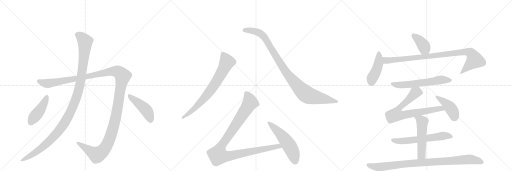
t = 0.00 s
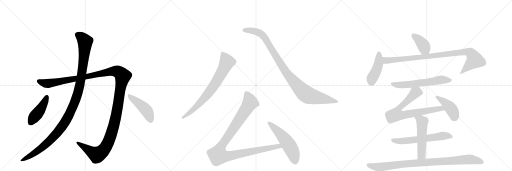
t = 2.89 s
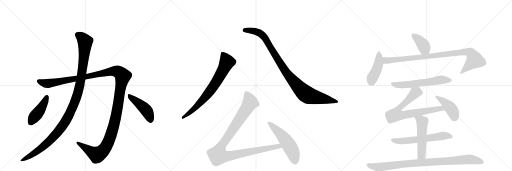
t = 5.77 s
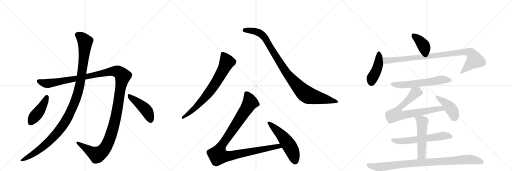
t = 8.66 s
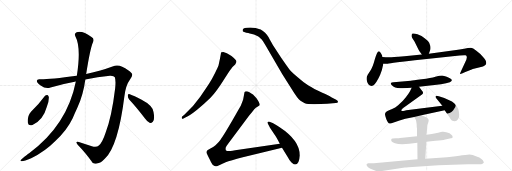
t = 11.54 s
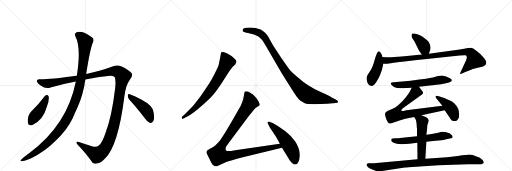
t = 14.43 s

The animated SVG that drew these frames (rendered in a browser with its animation timeline set to each time). Animation: 17 CSS @keyframes rules; one cycle of 14.43 s.

<svg version="1.1" viewBox="0 0 3072 1024" xmlns="http://www.w3.org/2000/svg">
  <g stroke="lightgray" stroke-dasharray="1,1" stroke-width="1" transform="scale(4, 4)">
    <line x1="0" y1="0" x2="256" y2="256"></line>
    <line x1="256" y1="0" x2="0" y2="256"></line>
    <line x1="128" y1="0" x2="128" y2="256"></line>
    <line x1="0" y1="128" x2="256" y2="128"></line>
    <line x1="256" y1="0" x2="512" y2="256"></line>
    <line x1="512" y1="0" x2="256" y2="256"></line>
    <line x1="384" y1="0" x2="384" y2="256"></line>
    <line x1="256" y1="128" x2="512" y2="128"></line>
    <line x1="512" y1="0" x2="768" y2="256"></line>
    <line x1="768" y1="0" x2="512" y2="256"></line>
    <line x1="640" y1="0" x2="640" y2="256"></line>
    <line x1="512" y1="128" x2="768" y2="128"></line>
  </g>
<g transform="scale(1, -1) translate(0, -850)">
   <style type="text/css">
    @keyframes keyframes0 {
      from {
       stroke: black;
       stroke-dashoffset: 1426;
       stroke-width: 128;
       }
       82% {
       animation-timing-function: step-end;
       stroke: black;
       stroke-dashoffset: 0;
       stroke-width: 128;
       }
       to {
       stroke: black;
       stroke-width: 1024;
       }
       }
       #make-me-a-hanzi-animation-0 {
         animation: keyframes0 1.410482s both;
         animation-delay: 0.000000s;
         animation-timing-function: linear;
       }
    @keyframes keyframes1 {
      from {
       stroke: black;
       stroke-dashoffset: 1169;
       stroke-width: 128;
       }
       79% {
       animation-timing-function: step-end;
       stroke: black;
       stroke-dashoffset: 0;
       stroke-width: 128;
       }
       to {
       stroke: black;
       stroke-width: 1024;
       }
       }
       #make-me-a-hanzi-animation-1 {
         animation: keyframes1 1.201335s both;
         animation-delay: 1.410482s;
         animation-timing-function: linear;
       }
    @keyframes keyframes2 {
      from {
       stroke: black;
       stroke-dashoffset: 439;
       stroke-width: 128;
       }
       59% {
       animation-timing-function: step-end;
       stroke: black;
       stroke-dashoffset: 0;
       stroke-width: 128;
       }
       to {
       stroke: black;
       stroke-width: 1024;
       }
       }
       #make-me-a-hanzi-animation-2 {
         animation: keyframes2 0.607259s both;
         animation-delay: 2.611816s;
         animation-timing-function: linear;
       }
    @keyframes keyframes3 {
      from {
       stroke: black;
       stroke-dashoffset: 453;
       stroke-width: 128;
       }
       60% {
       animation-timing-function: step-end;
       stroke: black;
       stroke-dashoffset: 0;
       stroke-width: 128;
       }
       to {
       stroke: black;
       stroke-width: 1024;
       }
       }
       #make-me-a-hanzi-animation-3 {
         animation: keyframes3 0.618652s both;
         animation-delay: 3.219076s;
         animation-timing-function: linear;
       }
    @keyframes keyframes4 {
      from {
       stroke: black;
       stroke-dashoffset: 744;
       stroke-width: 128;
       }
       71% {
       animation-timing-function: step-end;
       stroke: black;
       stroke-dashoffset: 0;
       stroke-width: 128;
       }
       to {
       stroke: black;
       stroke-width: 1024;
       }
       }
       #make-me-a-hanzi-animation-4 {
         animation: keyframes4 0.855469s both;
         animation-delay: 3.837728s;
         animation-timing-function: linear;
       }
    @keyframes keyframes5 {
      from {
       stroke: black;
       stroke-dashoffset: 1001;
       stroke-width: 128;
       }
       77% {
       animation-timing-function: step-end;
       stroke: black;
       stroke-dashoffset: 0;
       stroke-width: 128;
       }
       to {
       stroke: black;
       stroke-width: 1024;
       }
       }
       #make-me-a-hanzi-animation-5 {
         animation: keyframes5 1.064616s both;
         animation-delay: 4.693197s;
         animation-timing-function: linear;
       }
    @keyframes keyframes6 {
      from {
       stroke: black;
       stroke-dashoffset: 1068;
       stroke-width: 128;
       }
       78% {
       animation-timing-function: step-end;
       stroke: black;
       stroke-dashoffset: 0;
       stroke-width: 128;
       }
       to {
       stroke: black;
       stroke-width: 1024;
       }
       }
       #make-me-a-hanzi-animation-6 {
         animation: keyframes6 1.119141s both;
         animation-delay: 5.757813s;
         animation-timing-function: linear;
       }
    @keyframes keyframes7 {
      from {
       stroke: black;
       stroke-dashoffset: 541;
       stroke-width: 128;
       }
       64% {
       animation-timing-function: step-end;
       stroke: black;
       stroke-dashoffset: 0;
       stroke-width: 128;
       }
       to {
       stroke: black;
       stroke-width: 1024;
       }
       }
       #make-me-a-hanzi-animation-7 {
         animation: keyframes7 0.690267s both;
         animation-delay: 6.876953s;
         animation-timing-function: linear;
       }
    @keyframes keyframes8 {
      from {
       stroke: black;
       stroke-dashoffset: 392;
       stroke-width: 128;
       }
       56% {
       animation-timing-function: step-end;
       stroke: black;
       stroke-dashoffset: 0;
       stroke-width: 128;
       }
       to {
       stroke: black;
       stroke-width: 1024;
       }
       }
       #make-me-a-hanzi-animation-8 {
         animation: keyframes8 0.569010s both;
         animation-delay: 7.567220s;
         animation-timing-function: linear;
       }
    @keyframes keyframes9 {
      from {
       stroke: black;
       stroke-dashoffset: 444;
       stroke-width: 128;
       }
       59% {
       animation-timing-function: step-end;
       stroke: black;
       stroke-dashoffset: 0;
       stroke-width: 128;
       }
       to {
       stroke: black;
       stroke-width: 1024;
       }
       }
       #make-me-a-hanzi-animation-9 {
         animation: keyframes9 0.611328s both;
         animation-delay: 8.136230s;
         animation-timing-function: linear;
       }
    @keyframes keyframes10 {
      from {
       stroke: black;
       stroke-dashoffset: 952;
       stroke-width: 128;
       }
       76% {
       animation-timing-function: step-end;
       stroke: black;
       stroke-dashoffset: 0;
       stroke-width: 128;
       }
       to {
       stroke: black;
       stroke-width: 1024;
       }
       }
       #make-me-a-hanzi-animation-10 {
         animation: keyframes10 1.024740s both;
         animation-delay: 8.747559s;
         animation-timing-function: linear;
       }
    @keyframes keyframes11 {
      from {
       stroke: black;
       stroke-dashoffset: 610;
       stroke-width: 128;
       }
       67% {
       animation-timing-function: step-end;
       stroke: black;
       stroke-dashoffset: 0;
       stroke-width: 128;
       }
       to {
       stroke: black;
       stroke-width: 1024;
       }
       }
       #make-me-a-hanzi-animation-11 {
         animation: keyframes11 0.746419s both;
         animation-delay: 9.772298s;
         animation-timing-function: linear;
       }
    @keyframes keyframes12 {
      from {
       stroke: black;
       stroke-dashoffset: 755;
       stroke-width: 128;
       }
       71% {
       animation-timing-function: step-end;
       stroke: black;
       stroke-dashoffset: 0;
       stroke-width: 128;
       }
       to {
       stroke: black;
       stroke-width: 1024;
       }
       }
       #make-me-a-hanzi-animation-12 {
         animation: keyframes12 0.864421s both;
         animation-delay: 10.518717s;
         animation-timing-function: linear;
       }
    @keyframes keyframes13 {
      from {
       stroke: black;
       stroke-dashoffset: 426;
       stroke-width: 128;
       }
       58% {
       animation-timing-function: step-end;
       stroke: black;
       stroke-dashoffset: 0;
       stroke-width: 128;
       }
       to {
       stroke: black;
       stroke-width: 1024;
       }
       }
       #make-me-a-hanzi-animation-13 {
         animation: keyframes13 0.596680s both;
         animation-delay: 11.383138s;
         animation-timing-function: linear;
       }
    @keyframes keyframes14 {
      from {
       stroke: black;
       stroke-dashoffset: 610;
       stroke-width: 128;
       }
       67% {
       animation-timing-function: step-end;
       stroke: black;
       stroke-dashoffset: 0;
       stroke-width: 128;
       }
       to {
       stroke: black;
       stroke-width: 1024;
       }
       }
       #make-me-a-hanzi-animation-14 {
         animation: keyframes14 0.746419s both;
         animation-delay: 11.979818s;
         animation-timing-function: linear;
       }
    @keyframes keyframes15 {
      from {
       stroke: black;
       stroke-dashoffset: 528;
       stroke-width: 128;
       }
       63% {
       animation-timing-function: step-end;
       stroke: black;
       stroke-dashoffset: 0;
       stroke-width: 128;
       }
       to {
       stroke: black;
       stroke-width: 1024;
       }
       }
       #make-me-a-hanzi-animation-15 {
         animation: keyframes15 0.679688s both;
         animation-delay: 12.726237s;
         animation-timing-function: linear;
       }
    @keyframes keyframes16 {
      from {
       stroke: black;
       stroke-dashoffset: 946;
       stroke-width: 128;
       }
       75% {
       animation-timing-function: step-end;
       stroke: black;
       stroke-dashoffset: 0;
       stroke-width: 128;
       }
       to {
       stroke: black;
       stroke-width: 1024;
       }
       }
       #make-me-a-hanzi-animation-16 {
         animation: keyframes16 1.019857s both;
         animation-delay: 13.405924s;
         animation-timing-function: linear;
       }
</style>
<path d="M 512 374 Q 585 389 660 397 Q 684 398 689 387 Q 696 368 691 321 Q 670 146 633 53 Q 614 -5 593 -22 Q 580 -35 551 -27 L 473 -1 Q 448 6 466 -17 Q 518 -71 547 -114 Q 557 -138 582 -130 Q 603 -129 630 -100 Q 709 -24 746 271 Q 753 338 781 376 Q 800 400 790 411 Q 772 432 733 450 Q 705 465 675 452 Q 608 427 517 407 L 461 396 Q 305 375 244 375 Q 222 379 221 366 Q 220 356 244 338 Q 274 316 303 326 Q 379 348 455 362 L 512 374 Z" fill="lightgray"></path> 
<path d="M 455 362 Q 404 101 173 -70 Q 170 -70 131 -103 Q 115 -115 130 -117 Q 146 -116 187 -99 Q 271 -57 332 5 Q 402 69 436 141 Q 449 172 464 204 Q 500 283 512 374 L 517 407 Q 541 561 558 598 Q 568 620 549 629 Q 495 669 460 658 Q 444 651 452 634 Q 488 568 461 396 L 455 362 Z" fill="lightgray"></path> 
<path d="M 269 275 Q 232 224 186 181 Q 176 171 171 155 Q 164 131 167 114 Q 171 93 195 101 Q 259 129 281 210 Q 294 241 293 269 Q 290 279 285 281 Q 275 282 269 275 Z" fill="lightgray"></path> 
<path d="M 775 254 Q 818 208 870 140 Q 885 118 900 113 Q 909 112 917 121 Q 930 133 921 179 Q 917 218 847 254 Q 804 276 779 285 Q 770 291 767 279 Q 766 266 775 254 Z" fill="lightgray"></path> 
<path d="M 1115 148 Q 1136 155 1182.5 192.5 Q 1229 230 1263 264 Q 1297 298 1345 375 L 1375 422 Q 1392 446 1395 449 L 1411 464 Q 1424 481 1414.5 491.5 Q 1405 502 1389 515 Q 1368 529 1361 532 L 1340 539 Q 1334 539 1328 537 Q 1325 532 1325 527 L 1320 500 L 1311 458 Q 1308 449 1289.5 412 Q 1271 375 1256 351.5 Q 1241 328 1201.5 271 Q 1162 214 1106 163 L 1093 152 Q 1089 148 1091 141.5 Q 1093 135 1101 140 L 1115 148 Z" fill="lightgray"></path> 
<path d="M 1480 684 Q 1456 682 1456 670 Q 1455 663 1461 660 L 1478 654 Q 1490 652 1499 650 L 1524 644 L 1547 634 Q 1554 632 1562 621 Q 1571 615 1578 604 L 1591 583 L 1694 406 L 1749 319 Q 1786 259 1801 248 Q 1816 237 1829 231.5 Q 1842 226 1885 226 L 1963 229 L 2015 233 Q 2028 233 2028 240.5 Q 2028 248 2017 253 L 1988 268 Q 1973 277 1934 294 Q 1881 320 1850.5 338.5 Q 1820 357 1788 386 Q 1751 415 1738 432 Q 1725 449 1687 504 L 1637 581 Q 1614 623 1608.5 632 Q 1603 641 1590.5 654 Q 1578 667 1564 674 Q 1534 686 1501 686 L 1480 684 Z" fill="lightgray"></path> 
<path d="M 1679 -11 L 1411 -50 Q 1371 -56 1365 -55 Q 1358 -54 1355 -51 Q 1353 -45 1354 -36 Q 1355 -28 1371 -8 L 1494 157 L 1514 181 Q 1527 198 1535 204 L 1547 212 Q 1556 217 1557 220 Q 1561 230 1539 262 L 1518 284 Q 1512 287 1499 296 Q 1486 304 1478 304 Q 1469 303 1467 298 L 1459 254 Q 1446 218 1441 210 L 1393 126 Q 1345 44 1338 35 Q 1331 26 1323 13 Q 1314 0 1293 -21 Q 1277 -35 1260 -42 Q 1243 -50 1242 -54 Q 1237 -62 1240 -69 Q 1243 -76 1260 -109 Q 1272 -136 1280 -141 Q 1288 -146 1293 -147 Q 1297 -148 1315 -140 L 1354 -123 Q 1381 -111 1457 -92 L 1692 -35 C 1721 -28 1709 -7 1679 -11 Z" fill="lightgray"></path> 
<path d="M 1799 -82 Q 1799 9 1678 88 Q 1643 111 1632 115 L 1617 121 Q 1610 122 1606 119 Q 1603 116 1607.5 108 Q 1612 100 1614 96 L 1619 86 L 1648 42 Q 1654 34 1679 -11 L 1692 -35 L 1728 -94 Q 1744 -123 1755 -129 Q 1762 -136 1771 -136 Q 1795 -136 1799 -82 Z" fill="lightgray"></path> 
<path d="M 2573 528 L 2579 545 Q 2589 563 2575 594 Q 2570 606 2548 622 Q 2532 636 2505 645 Q 2478 654 2472 648 Q 2470 642 2469 635 Q 2469 628 2487 602 L 2510 556 Q 2514 545 2531 524 C 2550 501 2563 500 2573 528 Z" fill="lightgray"></path> 
<path d="M 2294 509 L 2292 520 Q 2280 544 2273 544 Q 2263 544 2249 495 Q 2236 445 2221 425 Q 2207 405 2206 402 Q 2205 398 2202 393 Q 2199 388 2200 372 Q 2202 355 2210 345 Q 2225 329 2241 339 Q 2247 343 2259 361 Q 2271 378 2281 402 Q 2292 426 2300 469 L 2294 509 Z" fill="lightgray"></path> 
<path d="M 2531 524 L 2472 518 Q 2371 509 2349 508 Q 2327 507 2294 509 C 2264 510 2270 469 2300 469 L 2325 469 Q 2328 468 2385 477 Q 2442 486 2489 490 L 2758 518 Q 2786 520 2792 519 Q 2798 518 2800 512 Q 2803 510 2798 492 L 2766 424 Q 2759 410 2760 408 Q 2762 406 2772 410 L 2792 419 Q 2835 436 2843 438 L 2898 452 Q 2906 454 2914 462 Q 2926 482 2897 511 Q 2879 532 2858 547 Q 2837 562 2826 564 Q 2815 565 2785 559 Q 2755 553 2737 551 L 2573 528 L 2531 524 Z" fill="lightgray"></path> 
<path d="M 2514 330 L 2646 346 Q 2680 351 2699 357 Q 2710 364 2711 369 Q 2713 373 2702 380 Q 2691 387 2676 392 L 2653 398 Q 2638 398 2612 391 Q 2587 383 2530 375 Q 2474 367 2465 367 L 2361 357 Q 2347 355 2345 352 Q 2343 347 2351 339 Q 2369 318 2416 322 L 2470 324 L 2514 330 Z" fill="lightgray"></path> 
<path d="M 2529 160 L 2668 190 C 2697 196 2684 220 2654 216 L 2438 190 L 2427 187 Q 2412 183 2409 186 Q 2403 193 2438 216 L 2532 284 Q 2544 294 2533 305 L 2514 330 C 2496 354 2483 351 2470 324 L 2460 303 Q 2454 291 2434 266 Q 2414 241 2400 230 Q 2376 208 2365 203 Q 2354 197 2338 191 Q 2323 185 2316 179 Q 2311 172 2310 167 Q 2309 161 2318 136 Q 2328 111 2339 110 Q 2344 109 2362 116 Q 2380 123 2397 128 L 2432 138 L 2485 149 L 2529 160 Z" fill="lightgray"></path> 
<path d="M 2668 190 L 2699 145 Q 2708 124 2729 124 Q 2740 125 2748 136 Q 2757 147 2755 166 Q 2754 184 2749 198 Q 2745 211 2725 231 Q 2705 250 2633 273 Q 2616 279 2614 275 Q 2612 270 2615 264 L 2654 216 L 2668 190 Z" fill="lightgray"></path> 
<path d="M 2558 1 L 2613 6 Q 2655 8 2671 14 L 2706 21 Q 2716 22 2716 29 Q 2716 36 2708 42 L 2697 51 Q 2674 62 2653 60 Q 2650 60 2629 55 L 2591 47 L 2558 42 L 2502 34 L 2400 23 Q 2400 22 2375 21 Q 2350 20 2348 16 Q 2346 10 2349 4 Q 2353 -2 2370 -8 Q 2387 -14 2414 -14 L 2456 -12 L 2504 -6 L 2558 1 Z" fill="lightgray"></path> 
<path d="M 2552 -102 L 2558 1 L 2558 42 L 2562 71 L 2564 99 Q 2564 102 2570 118 Q 2578 138 2557 148 L 2529 160 C 2501 172 2470 175 2485 149 L 2495 132 Q 2497 127 2500 106 Q 2500 88 2502 80 L 2502 34 L 2504 -6 L 2505 -104 C 2505 -134 2550 -132 2552 -102 Z" fill="lightgray"></path> 
<path d="M 2272 -178 L 2429 -154 Q 2435 -153 2451 -152 L 2630 -140 L 2808 -134 Q 2865 -134 2876 -135 Q 2887 -136 2895 -131 Q 2903 -127 2903 -124 Q 2903 -122 2897 -111 Q 2894 -106 2876 -94 Q 2855 -85 2836 -79 Q 2818 -73 2792 -79 Q 2782 -79 2735 -86 L 2682 -92 L 2552 -102 L 2505 -104 L 2243 -128 L 2208 -128 Q 2200 -132 2199 -136 Q 2199 -140 2203 -147 Q 2211 -156 2223 -162 Q 2260 -178 2272 -178 Z" fill="lightgray"></path> 
      <clipPath id="make-me-a-hanzi-clip-0">
      <path d="M 512 374 Q 585 389 660 397 Q 684 398 689 387 Q 696 368 691 321 Q 670 146 633 53 Q 614 -5 593 -22 Q 580 -35 551 -27 L 473 -1 Q 448 6 466 -17 Q 518 -71 547 -114 Q 557 -138 582 -130 Q 603 -129 630 -100 Q 709 -24 746 271 Q 753 338 781 376 Q 800 400 790 411 Q 772 432 733 450 Q 705 465 675 452 Q 608 427 517 407 L 461 396 Q 305 375 244 375 Q 222 379 221 366 Q 220 356 244 338 Q 274 316 303 326 Q 379 348 455 362 L 512 374 Z" fill="lightgray"></path>
      </clipPath>
      <path clip-path="url(#make-me-a-hanzi-clip-0)" d="M 232 365 L 263 352 L 290 350 L 692 425 L 712 418 L 736 394 L 685 103 L 652 2 L 630 -38 L 602 -67 L 581 -77 L 466 -8 " fill="none" id="make-me-a-hanzi-animation-0" stroke-dasharray="1298 2596" stroke-linecap="round"></path>

      <clipPath id="make-me-a-hanzi-clip-1">
      <path d="M 455 362 Q 404 101 173 -70 Q 170 -70 131 -103 Q 115 -115 130 -117 Q 146 -116 187 -99 Q 271 -57 332 5 Q 402 69 436 141 Q 449 172 464 204 Q 500 283 512 374 L 517 407 Q 541 561 558 598 Q 568 620 549 629 Q 495 669 460 658 Q 444 651 452 634 Q 488 568 461 396 L 455 362 Z" fill="lightgray"></path>
      </clipPath>
      <path clip-path="url(#make-me-a-hanzi-clip-1)" d="M 465 643 L 504 611 L 511 601 L 510 580 L 485 370 L 461 273 L 436 208 L 387 112 L 332 41 L 269 -21 L 224 -56 L 134 -110 " fill="none" id="make-me-a-hanzi-animation-1" stroke-dasharray="1041 2082" stroke-linecap="round"></path>

      <clipPath id="make-me-a-hanzi-clip-2">
      <path d="M 269 275 Q 232 224 186 181 Q 176 171 171 155 Q 164 131 167 114 Q 171 93 195 101 Q 259 129 281 210 Q 294 241 293 269 Q 290 279 285 281 Q 275 282 269 275 Z" fill="lightgray"></path>
      </clipPath>
      <path clip-path="url(#make-me-a-hanzi-clip-2)" d="M 282 270 L 253 209 L 185 116 " fill="none" id="make-me-a-hanzi-animation-2" stroke-dasharray="311 622" stroke-linecap="round"></path>

      <clipPath id="make-me-a-hanzi-clip-3">
      <path d="M 775 254 Q 818 208 870 140 Q 885 118 900 113 Q 909 112 917 121 Q 930 133 921 179 Q 917 218 847 254 Q 804 276 779 285 Q 770 291 767 279 Q 766 266 775 254 Z" fill="lightgray"></path>
      </clipPath>
      <path clip-path="url(#make-me-a-hanzi-clip-3)" d="M 777 274 L 875 192 L 892 164 L 902 129 " fill="none" id="make-me-a-hanzi-animation-3" stroke-dasharray="325 650" stroke-linecap="round"></path>

      <clipPath id="make-me-a-hanzi-clip-4">
      <path d="M 1115 148 Q 1136 155 1182.5 192.5 Q 1229 230 1263 264 Q 1297 298 1345 375 L 1375 422 Q 1392 446 1395 449 L 1411 464 Q 1424 481 1414.5 491.5 Q 1405 502 1389 515 Q 1368 529 1361 532 L 1340 539 Q 1334 539 1328 537 Q 1325 532 1325 527 L 1320 500 L 1311 458 Q 1308 449 1289.5 412 Q 1271 375 1256 351.5 Q 1241 328 1201.5 271 Q 1162 214 1106 163 L 1093 152 Q 1089 148 1091 141.5 Q 1093 135 1101 140 L 1115 148 Z" fill="lightgray"></path>
      </clipPath>
      <path clip-path="url(#make-me-a-hanzi-clip-4)" d="M 1335 529 L 1362 479 L 1313 384 L 1277 327 L 1221 256 L 1153 187 L 1097 146 " fill="none" id="make-me-a-hanzi-animation-4" stroke-dasharray="616 1232" stroke-linecap="round"></path>

      <clipPath id="make-me-a-hanzi-clip-5">
      <path d="M 1480 684 Q 1456 682 1456 670 Q 1455 663 1461 660 L 1478 654 Q 1490 652 1499 650 L 1524 644 L 1547 634 Q 1554 632 1562 621 Q 1571 615 1578 604 L 1591 583 L 1694 406 L 1749 319 Q 1786 259 1801 248 Q 1816 237 1829 231.5 Q 1842 226 1885 226 L 1963 229 L 2015 233 Q 2028 233 2028 240.5 Q 2028 248 2017 253 L 1988 268 Q 1973 277 1934 294 Q 1881 320 1850.5 338.5 Q 1820 357 1788 386 Q 1751 415 1738 432 Q 1725 449 1687 504 L 1637 581 Q 1614 623 1608.5 632 Q 1603 641 1590.5 654 Q 1578 667 1564 674 Q 1534 686 1501 686 L 1480 684 Z" fill="lightgray"></path>
      </clipPath>
      <path clip-path="url(#make-me-a-hanzi-clip-5)" d="M 1467 669 L 1530 664 L 1572 643 L 1606 598 L 1711 425 L 1789 331 L 1835 287 L 1891 268 L 2019 241 " fill="none" id="make-me-a-hanzi-animation-5" stroke-dasharray="873 1746" stroke-linecap="round"></path>

      <clipPath id="make-me-a-hanzi-clip-6">
      <path d="M 1679 -11 L 1411 -50 Q 1371 -56 1365 -55 Q 1358 -54 1355 -51 Q 1353 -45 1354 -36 Q 1355 -28 1371 -8 L 1494 157 L 1514 181 Q 1527 198 1535 204 L 1547 212 Q 1556 217 1557 220 Q 1561 230 1539 262 L 1518 284 Q 1512 287 1499 296 Q 1486 304 1478 304 Q 1469 303 1467 298 L 1459 254 Q 1446 218 1441 210 L 1393 126 Q 1345 44 1338 35 Q 1331 26 1323 13 Q 1314 0 1293 -21 Q 1277 -35 1260 -42 Q 1243 -50 1242 -54 Q 1237 -62 1240 -69 Q 1243 -76 1260 -109 Q 1272 -136 1280 -141 Q 1288 -146 1293 -147 Q 1297 -148 1315 -140 L 1354 -123 Q 1381 -111 1457 -92 L 1692 -35 C 1721 -28 1709 -7 1679 -11 Z" fill="lightgray"></path>
      </clipPath>
      <path clip-path="url(#make-me-a-hanzi-clip-6)" d="M 1479 288 L 1501 236 L 1331 -20 L 1313 -58 L 1309 -82 L 1357 -87 L 1671 -25 L 1683 -32 " fill="none" id="make-me-a-hanzi-animation-6" stroke-dasharray="940 1880" stroke-linecap="round"></path>

      <clipPath id="make-me-a-hanzi-clip-7">
      <path d="M 1799 -82 Q 1799 9 1678 88 Q 1643 111 1632 115 L 1617 121 Q 1610 122 1606 119 Q 1603 116 1607.5 108 Q 1612 100 1614 96 L 1619 86 L 1648 42 Q 1654 34 1679 -11 L 1692 -35 L 1728 -94 Q 1744 -123 1755 -129 Q 1762 -136 1771 -136 Q 1795 -136 1799 -82 Z" fill="lightgray"></path>
      </clipPath>
      <path clip-path="url(#make-me-a-hanzi-clip-7)" d="M 1613 114 L 1671 60 L 1723 -3 L 1753 -55 L 1771 -116 " fill="none" id="make-me-a-hanzi-animation-7" stroke-dasharray="413 826" stroke-linecap="round"></path>

      <clipPath id="make-me-a-hanzi-clip-8">
      <path d="M 2573 528 L 2579 545 Q 2589 563 2575 594 Q 2570 606 2548 622 Q 2532 636 2505 645 Q 2478 654 2472 648 Q 2470 642 2469 635 Q 2469 628 2487 602 L 2510 556 Q 2514 545 2531 524 C 2550 501 2563 500 2573 528 Z" fill="lightgray"></path>
      </clipPath>
      <path clip-path="url(#make-me-a-hanzi-clip-8)" d="M 2479 640 L 2539 582 L 2565 536 " fill="none" id="make-me-a-hanzi-animation-8" stroke-dasharray="264 528" stroke-linecap="round"></path>

      <clipPath id="make-me-a-hanzi-clip-9">
      <path d="M 2294 509 L 2292 520 Q 2280 544 2273 544 Q 2263 544 2249 495 Q 2236 445 2221 425 Q 2207 405 2206 402 Q 2205 398 2202 393 Q 2199 388 2200 372 Q 2202 355 2210 345 Q 2225 329 2241 339 Q 2247 343 2259 361 Q 2271 378 2281 402 Q 2292 426 2300 469 L 2294 509 Z" fill="lightgray"></path>
      </clipPath>
      <path clip-path="url(#make-me-a-hanzi-clip-9)" d="M 2274 537 L 2271 466 L 2255 419 L 2232 379 L 2229 358 " fill="none" id="make-me-a-hanzi-animation-9" stroke-dasharray="316 632" stroke-linecap="round"></path>

      <clipPath id="make-me-a-hanzi-clip-10">
      <path d="M 2531 524 L 2472 518 Q 2371 509 2349 508 Q 2327 507 2294 509 C 2264 510 2270 469 2300 469 L 2325 469 Q 2328 468 2385 477 Q 2442 486 2489 490 L 2758 518 Q 2786 520 2792 519 Q 2798 518 2800 512 Q 2803 510 2798 492 L 2766 424 Q 2759 410 2760 408 Q 2762 406 2772 410 L 2792 419 Q 2835 436 2843 438 L 2898 452 Q 2906 454 2914 462 Q 2926 482 2897 511 Q 2879 532 2858 547 Q 2837 562 2826 564 Q 2815 565 2785 559 Q 2755 553 2737 551 L 2573 528 L 2531 524 Z" fill="lightgray"></path>
      </clipPath>
      <path clip-path="url(#make-me-a-hanzi-clip-10)" d="M 2302 503 L 2319 488 L 2333 488 L 2798 541 L 2821 534 L 2840 512 L 2846 489 L 2768 417 L 2766 409 " fill="none" id="make-me-a-hanzi-animation-10" stroke-dasharray="824 1648" stroke-linecap="round"></path>

      <clipPath id="make-me-a-hanzi-clip-11">
      <path d="M 2514 330 L 2646 346 Q 2680 351 2699 357 Q 2710 364 2711 369 Q 2713 373 2702 380 Q 2691 387 2676 392 L 2653 398 Q 2638 398 2612 391 Q 2587 383 2530 375 Q 2474 367 2465 367 L 2361 357 Q 2347 355 2345 352 Q 2343 347 2351 339 Q 2369 318 2416 322 L 2470 324 L 2514 330 Z" fill="lightgray"></path>
      </clipPath>
      <path clip-path="url(#make-me-a-hanzi-clip-11)" d="M 2351 347 L 2392 340 L 2422 342 L 2649 372 L 2702 371 " fill="none" id="make-me-a-hanzi-animation-11" stroke-dasharray="482 964" stroke-linecap="round"></path>

      <clipPath id="make-me-a-hanzi-clip-12">
      <path d="M 2529 160 L 2668 190 C 2697 196 2684 220 2654 216 L 2438 190 L 2427 187 Q 2412 183 2409 186 Q 2403 193 2438 216 L 2532 284 Q 2544 294 2533 305 L 2514 330 C 2496 354 2483 351 2470 324 L 2460 303 Q 2454 291 2434 266 Q 2414 241 2400 230 Q 2376 208 2365 203 Q 2354 197 2338 191 Q 2323 185 2316 179 Q 2311 172 2310 167 Q 2309 161 2318 136 Q 2328 111 2339 110 Q 2344 109 2362 116 Q 2380 123 2397 128 L 2432 138 L 2485 149 L 2529 160 Z" fill="lightgray"></path>
      </clipPath>
      <path clip-path="url(#make-me-a-hanzi-clip-12)" d="M 2526 295 L 2491 294 L 2420 222 L 2403 212 L 2376 165 L 2419 160 L 2646 201 L 2659 194 " fill="none" id="make-me-a-hanzi-animation-12" stroke-dasharray="627 1254" stroke-linecap="round"></path>

      <clipPath id="make-me-a-hanzi-clip-13">
      <path d="M 2668 190 L 2699 145 Q 2708 124 2729 124 Q 2740 125 2748 136 Q 2757 147 2755 166 Q 2754 184 2749 198 Q 2745 211 2725 231 Q 2705 250 2633 273 Q 2616 279 2614 275 Q 2612 270 2615 264 L 2654 216 L 2668 190 Z" fill="lightgray"></path>
      </clipPath>
      <path clip-path="url(#make-me-a-hanzi-clip-13)" d="M 2618 270 L 2669 236 L 2705 201 L 2727 147 " fill="none" id="make-me-a-hanzi-animation-13" stroke-dasharray="298 596" stroke-linecap="round"></path>

      <clipPath id="make-me-a-hanzi-clip-14">
      <path d="M 2558 1 L 2613 6 Q 2655 8 2671 14 L 2706 21 Q 2716 22 2716 29 Q 2716 36 2708 42 L 2697 51 Q 2674 62 2653 60 Q 2650 60 2629 55 L 2591 47 L 2558 42 L 2502 34 L 2400 23 Q 2400 22 2375 21 Q 2350 20 2348 16 Q 2346 10 2349 4 Q 2353 -2 2370 -8 Q 2387 -14 2414 -14 L 2456 -12 L 2504 -6 L 2558 1 Z" fill="lightgray"></path>
      </clipPath>
      <path clip-path="url(#make-me-a-hanzi-clip-14)" d="M 2355 11 L 2406 4 L 2670 37 L 2706 32 " fill="none" id="make-me-a-hanzi-animation-14" stroke-dasharray="482 964" stroke-linecap="round"></path>

      <clipPath id="make-me-a-hanzi-clip-15">
      <path d="M 2552 -102 L 2558 1 L 2558 42 L 2562 71 L 2564 99 Q 2564 102 2570 118 Q 2578 138 2557 148 L 2529 160 C 2501 172 2470 175 2485 149 L 2495 132 Q 2497 127 2500 106 Q 2500 88 2502 80 L 2502 34 L 2504 -6 L 2505 -104 C 2505 -134 2550 -132 2552 -102 Z" fill="lightgray"></path>
      </clipPath>
      <path clip-path="url(#make-me-a-hanzi-clip-15)" d="M 2493 148 L 2533 120 L 2530 -64 L 2528 -81 L 2513 -97 " fill="none" id="make-me-a-hanzi-animation-15" stroke-dasharray="400 800" stroke-linecap="round"></path>

      <clipPath id="make-me-a-hanzi-clip-16">
      <path d="M 2272 -178 L 2429 -154 Q 2435 -153 2451 -152 L 2630 -140 L 2808 -134 Q 2865 -134 2876 -135 Q 2887 -136 2895 -131 Q 2903 -127 2903 -124 Q 2903 -122 2897 -111 Q 2894 -106 2876 -94 Q 2855 -85 2836 -79 Q 2818 -73 2792 -79 Q 2782 -79 2735 -86 L 2682 -92 L 2552 -102 L 2505 -104 L 2243 -128 L 2208 -128 Q 2200 -132 2199 -136 Q 2199 -140 2203 -147 Q 2211 -156 2223 -162 Q 2260 -178 2272 -178 Z" fill="lightgray"></path>
      </clipPath>
      <path clip-path="url(#make-me-a-hanzi-clip-16)" d="M 2209 -138 L 2272 -152 L 2438 -131 L 2805 -105 L 2861 -111 L 2893 -121 " fill="none" id="make-me-a-hanzi-animation-16" stroke-dasharray="818 1636" stroke-linecap="round"></path>

</g>
</svg>
